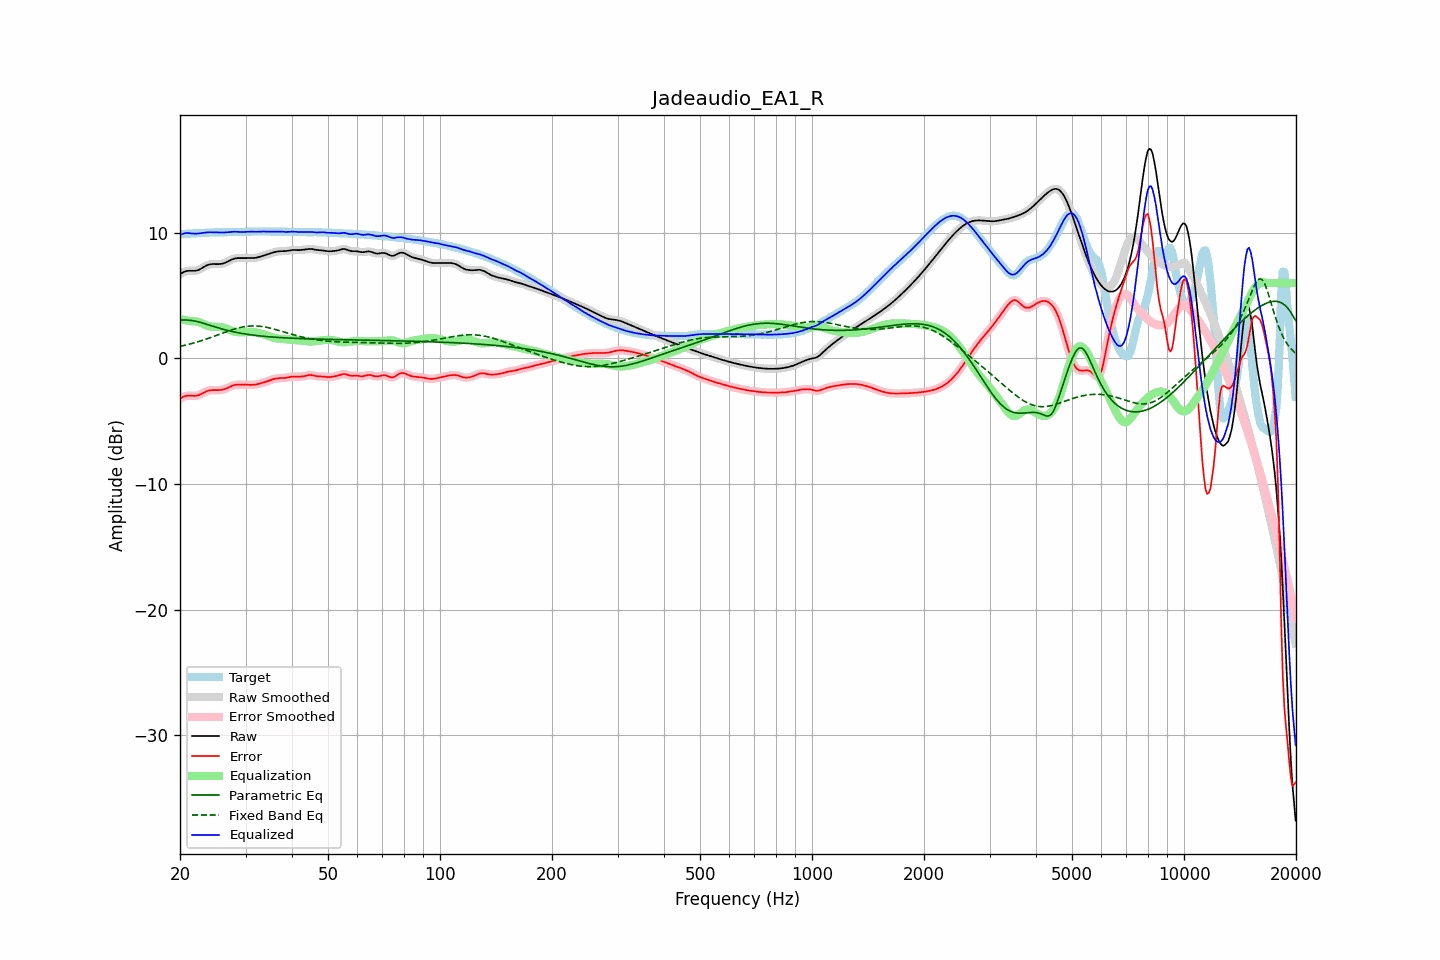

The data file committed next to this chart (first rows):
frequency, raw, error, smoothed, error_smoothed, equalization, parametric_eq, fixed_band_eq, equalized_raw, equalized_smoothed, target
20.00, 6.71, -3.19, 6.71, -3.19, 3.12, 3.04, 0.96, 9.83, 9.83, 9.90
20.20, 6.79, -3.12, 6.79, -3.11, 3.10, 3.05, 0.99, 9.88, 9.89, 9.90
20.40, 6.85, -3.06, 6.86, -3.05, 3.07, 3.06, 1.02, 9.93, 9.93, 9.91
20.61, 6.91, -3.01, 6.91, -3.01, 3.05, 3.06, 1.05, 9.96, 9.96, 9.92
20.81, 6.95, -2.98, 6.95, -2.98, 3.03, 3.06, 1.08, 9.98, 9.98, 9.92
21.02, 6.97, -2.96, 6.97, -2.96, 3.01, 3.05, 1.11, 9.98, 9.98, 9.93
21.23, 6.98, -2.96, 6.98, -2.96, 2.99, 3.04, 1.14, 9.97, 9.97, 9.94
21.44, 6.98, -2.97, 6.98, -2.97, 2.97, 3.02, 1.18, 9.95, 9.95, 9.94
21.66, 6.97, -2.97, 6.97, -2.97, 2.97, 3.00, 1.21, 9.94, 9.94, 9.95
21.87, 6.97, -2.98, 6.97, -2.98, 2.96, 2.98, 1.25, 9.93, 9.93, 9.95
22.09, 6.99, -2.97, 6.99, -2.97, 2.95, 2.95, 1.28, 9.93, 9.93, 9.96
22.31, 7.02, -2.94, 7.02, -2.94, 2.92, 2.92, 1.32, 9.94, 9.94, 9.97
22.54, 7.07, -2.90, 7.07, -2.90, 2.88, 2.89, 1.36, 9.95, 9.95, 9.97
22.76, 7.14, -2.84, 7.14, -2.84, 2.83, 2.86, 1.40, 9.97, 9.97, 9.98
22.99, 7.22, -2.78, 7.22, -2.78, 2.77, 2.82, 1.44, 9.99, 9.99, 9.99
23.22, 7.30, -2.71, 7.29, -2.71, 2.72, 2.78, 1.49, 10.01, 10.01, 10.00
23.45, 7.37, -2.64, 7.37, -2.64, 2.66, 2.74, 1.53, 10.03, 10.03, 10.01
23.69, 7.43, -2.59, 7.43, -2.59, 2.61, 2.70, 1.57, 10.04, 10.04, 10.02
23.92, 7.47, -2.55, 7.47, -2.55, 2.57, 2.66, 1.62, 10.04, 10.04, 10.02
24.16, 7.50, -2.53, 7.50, -2.53, 2.55, 2.62, 1.66, 10.04, 10.04, 10.03
24.40, 7.51, -2.52, 7.51, -2.52, 2.53, 2.58, 1.71, 10.04, 10.04, 10.03
24.65, 7.51, -2.52, 7.51, -2.52, 2.52, 2.54, 1.75, 10.03, 10.03, 10.03
24.89, 7.51, -2.52, 7.51, -2.52, 2.52, 2.50, 1.80, 10.03, 10.03, 10.03
25.14, 7.51, -2.52, 7.51, -2.52, 2.52, 2.47, 1.85, 10.03, 10.03, 10.03
25.39, 7.51, -2.52, 7.51, -2.52, 2.51, 2.43, 1.90, 10.02, 10.02, 10.03
25.65, 7.52, -2.51, 7.52, -2.51, 2.50, 2.39, 1.94, 10.02, 10.02, 10.03
25.91, 7.54, -2.50, 7.54, -2.50, 2.48, 2.35, 1.99, 10.02, 10.02, 10.03
26.16, 7.57, -2.47, 7.57, -2.47, 2.45, 2.32, 2.04, 10.02, 10.02, 10.04
26.43, 7.61, -2.43, 7.61, -2.43, 2.41, 2.28, 2.08, 10.03, 10.03, 10.04
26.69, 7.67, -2.38, 7.67, -2.38, 2.37, 2.25, 2.13, 10.04, 10.04, 10.05
26.96, 7.73, -2.32, 7.73, -2.32, 2.32, 2.22, 2.18, 10.05, 10.05, 10.05
27.23, 7.80, -2.26, 7.80, -2.26, 2.26, 2.19, 2.22, 10.06, 10.06, 10.06
27.50, 7.86, -2.20, 7.86, -2.20, 2.21, 2.16, 2.26, 10.07, 10.07, 10.06
27.77, 7.92, -2.15, 7.92, -2.15, 2.17, 2.13, 2.30, 10.08, 10.08, 10.07
28.05, 7.96, -2.11, 7.95, -2.11, 2.13, 2.10, 2.34, 10.09, 10.08, 10.07
28.33, 7.98, -2.09, 7.98, -2.09, 2.10, 2.07, 2.38, 10.08, 10.08, 10.07
28.62, 7.99, -2.08, 7.99, -2.08, 2.09, 2.05, 2.41, 10.07, 10.07, 10.07
28.90, 7.99, -2.08, 7.99, -2.08, 2.08, 2.02, 2.45, 10.06, 10.06, 10.06
29.19, 7.98, -2.08, 7.98, -2.08, 2.08, 2.00, 2.48, 10.06, 10.06, 10.06
29.48, 7.98, -2.09, 7.98, -2.09, 2.08, 1.98, 2.50, 10.06, 10.06, 10.07
29.78, 7.98, -2.09, 7.98, -2.09, 2.09, 1.96, 2.53, 10.07, 10.07, 10.07
30.08, 7.98, -2.09, 7.99, -2.09, 2.09, 1.94, 2.54, 10.08, 10.08, 10.08
30.38, 7.99, -2.10, 7.99, -2.10, 2.10, 1.92, 2.56, 10.09, 10.09, 10.09
30.68, 7.99, -2.10, 7.99, -2.10, 2.10, 1.90, 2.57, 10.10, 10.10, 10.09
30.99, 7.99, -2.10, 7.99, -2.10, 2.10, 1.88, 2.58, 10.10, 10.09, 10.10
31.30, 7.99, -2.10, 7.99, -2.10, 2.10, 1.86, 2.59, 10.09, 10.09, 10.10
31.61, 8.00, -2.09, 8.00, -2.09, 2.09, 1.85, 2.59, 10.08, 10.08, 10.09
31.93, 8.01, -2.08, 8.01, -2.08, 2.07, 1.83, 2.59, 10.08, 10.08, 10.09
32.24, 8.04, -2.05, 8.04, -2.05, 2.05, 1.82, 2.58, 10.09, 10.09, 10.09
32.57, 8.07, -2.02, 8.07, -2.02, 2.02, 1.80, 2.57, 10.09, 10.09, 10.09
32.89, 8.11, -1.99, 8.11, -1.99, 1.99, 1.79, 2.56, 10.10, 10.10, 10.10
33.22, 8.15, -1.95, 8.15, -1.95, 1.95, 1.77, 2.54, 10.10, 10.10, 10.10
33.55, 8.19, -1.91, 8.19, -1.91, 1.91, 1.76, 2.52, 10.10, 10.10, 10.10
33.89, 8.23, -1.87, 8.23, -1.87, 1.87, 1.75, 2.50, 10.10, 10.10, 10.10
34.23, 8.27, -1.83, 8.27, -1.83, 1.82, 1.74, 2.47, 10.09, 10.09, 10.10
34.57, 8.31, -1.78, 8.31, -1.78, 1.78, 1.73, 2.45, 10.09, 10.09, 10.09
34.92, 8.35, -1.73, 8.35, -1.73, 1.74, 1.72, 2.42, 10.09, 10.09, 10.09
35.27, 8.40, -1.69, 8.40, -1.69, 1.70, 1.71, 2.38, 10.09, 10.09, 10.09
35.62, 8.44, -1.65, 8.44, -1.65, 1.66, 1.70, 2.35, 10.10, 10.10, 10.09
35.97, 8.47, -1.62, 8.47, -1.62, 1.63, 1.69, 2.32, 10.10, 10.10, 10.09
... 635 more rows
